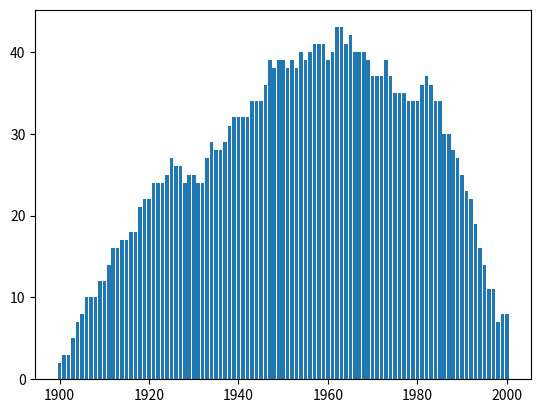

Python code for this plot:
import random as rand
import matplotlib.pyplot as plt


# Creation of a list of the birth and death years of a population
people = []


# Variable to hold the size of the population
population_size = 100

# Loop to pseudo-randomly generate birth and death years for the population
for i in range(population_size):
    birth = rand.randint(1900, 2000)    # Randomly select the birth year from 1900-2000
    death = rand.randint(birth, 2000)   # Randomly choose the year they die from their birth year to 2000
    people.append([birth, death])


# Dictionary to store the number of people alive in a given year initialized at 0
people_alive_by_year = {year: 0 for year in range(1900, 2001)}


# Loop to count the number of people alive in a given year
# Start by looping over the list of people
for person in people:
    for year in range(person[0], person[1]+1):  # For each year that person was alive
        people_alive_by_year[year] += 1         # increase the count of people alive that year


# Find the most people alive in a given year by taking the maximum of the counts
most_people_alive = max(people_alive_by_year.values())


# List of years with the most people alive
years_with_most_people = [year for year in range(1900, 2001) if people_alive_by_year[year] == most_people_alive]


# Create a show a bar graph with the number of people alive each year
plt.bar(people_alive_by_year.keys(), people_alive_by_year.values())
plt.show()